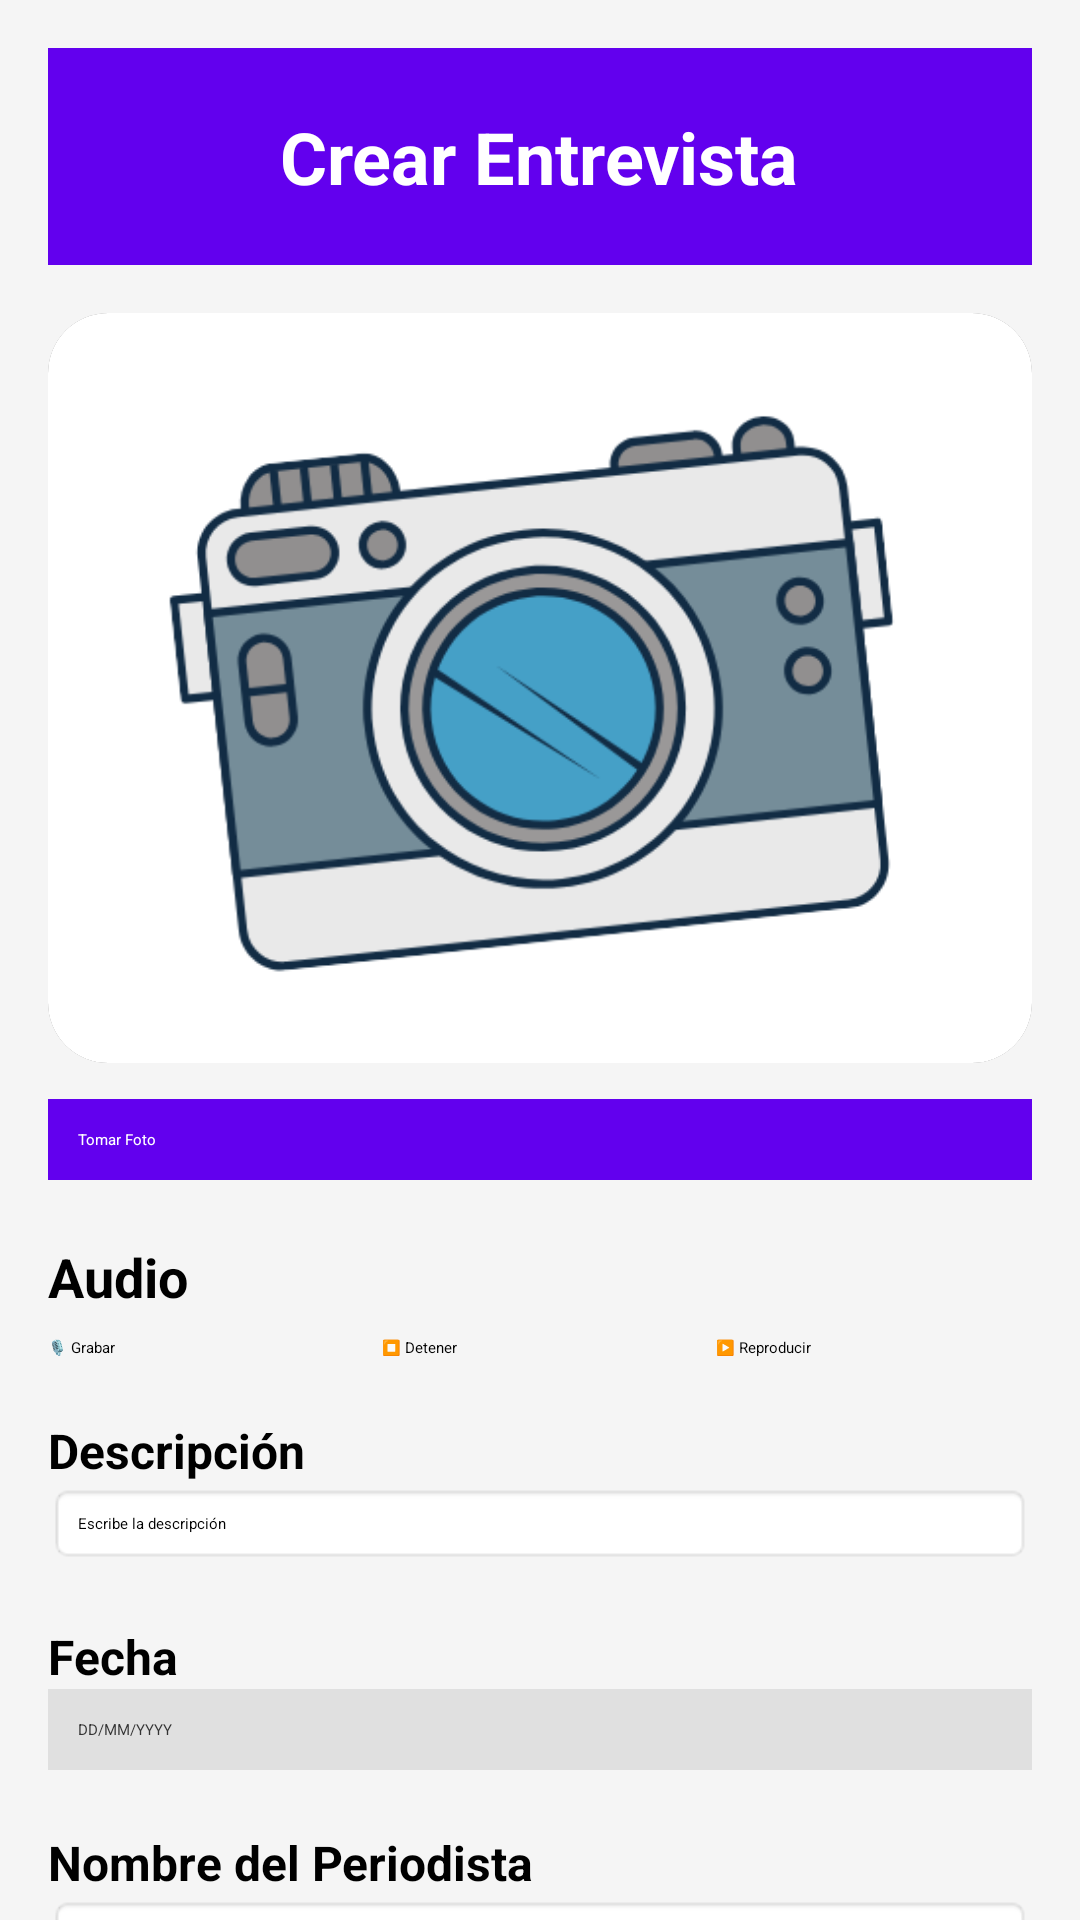

The Android layout XML behind this screen, and the referenced resources:
<!-- AndroidManifest.xml: application theme Theme.ExamenParcial3 -->
<!-- res/layout/activity_crear_entrvista.xml -->
<?xml version="1.0" encoding="utf-8"?>
<ScrollView xmlns:android="http://schemas.android.com/apk/res/android"
    xmlns:app="http://schemas.android.com/apk/res-auto"
    android:layout_width="match_parent"
    android:layout_height="match_parent"
    android:background="#F5F5F5">

    <LinearLayout
        android:id="@+id/main"
        android:layout_width="match_parent"
        android:layout_height="wrap_content"
        android:orientation="vertical"
        android:padding="16dp">

        
        <LinearLayout
            android:layout_width="match_parent"
            android:layout_height="wrap_content"
            android:background="@color/purple_500"
            android:padding="20dp"
            android:gravity="center">

            <TextView
                android:layout_width="wrap_content"
                android:layout_height="wrap_content"
                android:text="Crear Entrevista"
                android:textColor="@android:color/white"
                android:textSize="24sp"
                android:textStyle="bold"/>
        </LinearLayout>

        
        <androidx.cardview.widget.CardView
            android:layout_width="match_parent"
            android:layout_height="250dp"
            android:layout_marginTop="16dp"
            app:cardCornerRadius="20dp"
            app:cardElevation="6dp">

            <ImageView
                android:id="@+id/imageView"
                android:layout_width="match_parent"
                android:layout_height="match_parent"
                android:scaleType="centerCrop"
                android:contentDescription="Imagen"
                android:src="@drawable/foto"/>
        </androidx.cardview.widget.CardView>

        
        <Button
            android:id="@+id/btntakefoto"
            android:layout_width="match_parent"
            android:layout_height="wrap_content"
            android:layout_marginTop="12dp"
            android:background="@color/purple_500"
            android:textColor="@android:color/white"
            android:text="Tomar Foto"
            android:padding="10dp"/>

        
        <TextView
            android:layout_width="match_parent"
            android:layout_height="wrap_content"
            android:text="Audio"
            android:textStyle="bold"
            android:textSize="18sp"
            android:layout_marginTop="20dp"/>

        <LinearLayout
            android:layout_width="match_parent"
            android:layout_height="wrap_content"
            android:orientation="horizontal"
            android:gravity="center"
            android:layout_marginTop="8dp">

            <Button
                android:id="@+id/recordButton"
                android:layout_width="0dp"
                android:layout_weight="1"
                android:layout_height="wrap_content"
                android:text="🎙️ Grabar"/>

            <Button
                android:id="@+id/stopButton"
                android:layout_width="0dp"
                android:layout_weight="1"
                android:layout_height="wrap_content"
                android:text="⏹️ Detener"
                android:enabled="false"
                android:layout_marginStart="6dp"
                android:layout_marginEnd="6dp"/>

            <Button
                android:id="@+id/playButton"
                android:layout_width="0dp"
                android:layout_weight="1"
                android:layout_height="wrap_content"
                android:text="▶️ Reproducir"
                android:enabled="false"/>
        </LinearLayout>

        
        <TextView
            android:layout_width="match_parent"
            android:layout_height="wrap_content"
            android:text="Descripción"
            android:layout_marginTop="20dp"
            android:textSize="16sp"
            android:textStyle="bold"/>

        <EditText
            android:id="@+id/editTextdescription"
            android:layout_width="match_parent"
            android:layout_height="wrap_content"
            android:hint="Escribe la descripción"
            android:padding="10dp"
            android:background="@android:drawable/editbox_background_normal"/>

        
        <TextView
            android:layout_width="match_parent"
            android:layout_height="wrap_content"
            android:text="Fecha"
            android:textSize="16sp"
            android:textStyle="bold"
            android:layout_marginTop="20dp"/>

        <TextView
            android:id="@+id/textViewFecha"
            android:layout_width="match_parent"
            android:layout_height="wrap_content"
            android:text="DD/MM/YYYY"
            android:padding="10dp"
            android:background="#E0E0E0"
            android:textColor="#333"/>

        
        <TextView
            android:layout_width="match_parent"
            android:layout_height="wrap_content"
            android:text="Nombre del Periodista"
            android:textSize="16sp"
            android:textStyle="bold"
            android:layout_marginTop="20dp"/>

        <EditText
            android:id="@+id/editTextPeriodista"
            android:layout_width="match_parent"
            android:layout_height="wrap_content"
            android:hint="Escribe el nombre del periodista"
            android:padding="10dp"
            android:background="@android:drawable/editbox_background_normal"/>

        
        <Button
            android:id="@+id/btnupload"
            android:layout_width="match_parent"
            android:layout_height="wrap_content"
            android:layout_marginTop="30dp"
            android:text="Guardar Entrevista"
            android:textColor="@android:color/white"
            android:background="@color/purple_500"
            android:padding="12dp"
            android:textSize="18sp"/>

        <Button android:id="@+id/btnTestFirebase"
            android:layout_width="match_parent"
            android:layout_height="wrap_content"
            android:visibility="gone"
            android:text="Probar Conexión Firebase"
            android:layout_marginBottom="8dp" />

    </LinearLayout>

</ScrollView>
<!-- resources referenced by this layout -->
<resources>
  <!-- drawable foto: png bitmap (drawable, 39021 bytes) -->
  <style name="Theme.ExamenParcial3" parent="Base.Theme.ExamenParcial3">
          
          <item name="android:navigationBarColor">@android:color/transparent</item>
          <item name="android:statusBarColor">@android:color/transparent</item>
          <item name="android:windowLightStatusBar">?attr/isLightTheme</item>
      </style>
  <!-- not gathered from this repository: default colours our renderer supplied (Android Studio template values) -->
  <color name="purple_500">#FF6200EE</color>
</resources>
